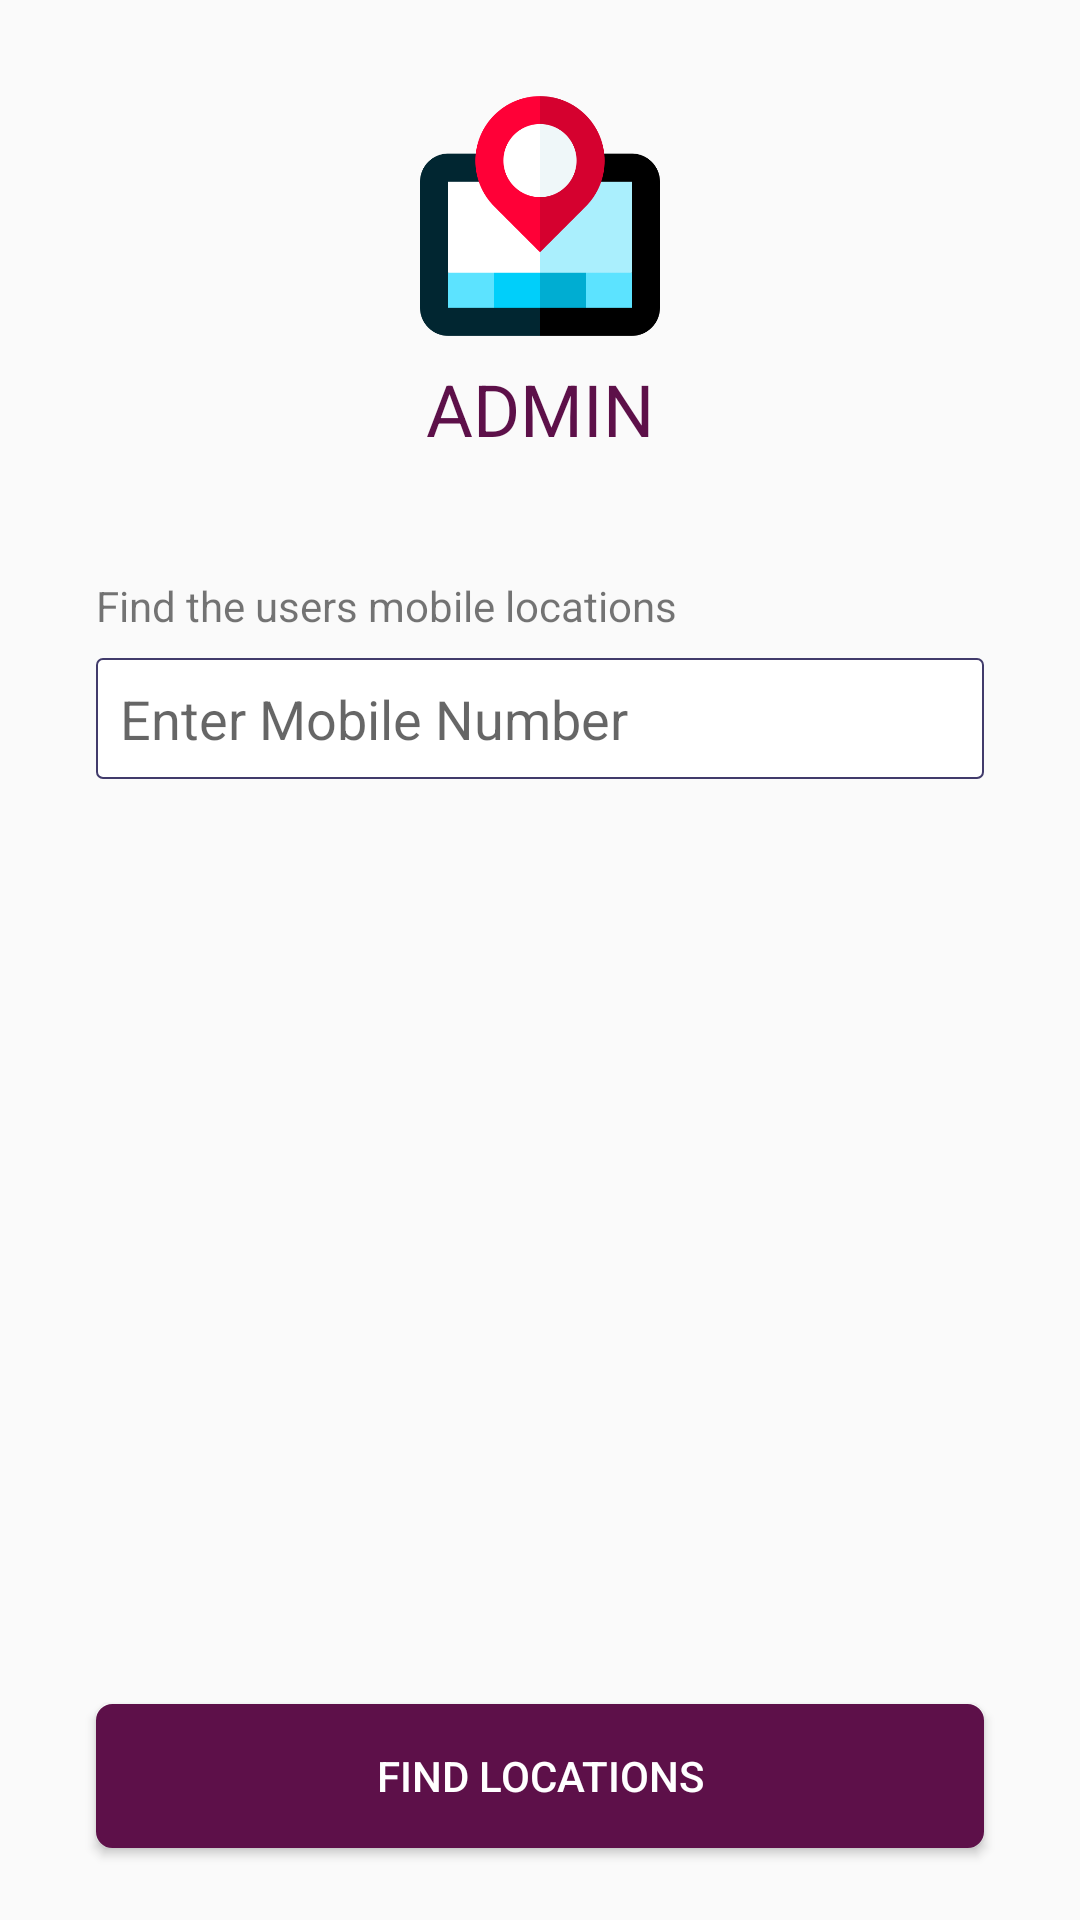

Layout XML and referenced resources for this Android screen:
<!-- AndroidManifest.xml: application theme AppTheme -->
<!-- res/layout/activity_admin.xml -->
<?xml version="1.0" encoding="utf-8"?>

<RelativeLayout xmlns:android="http://schemas.android.com/apk/res/android"
    xmlns:app="http://schemas.android.com/apk/res-auto"
    xmlns:tools="http://schemas.android.com/tools"
    android:layout_width="match_parent"
    android:layout_height="match_parent"
    android:orientation="vertical"
    tools:context=".activities.AdminActivity">


    <ImageView
        android:id="@+id/iv_logo"
        android:layout_centerHorizontal="true"
        android:layout_marginTop="@dimen/margin_32dp"
       android:src="@drawable/app_icon"
        android:layout_width="80dp"
        android:layout_height="@dimen/margin_80dp" />

    <TextView
        android:layout_below="@+id/iv_logo"
        android:id="@+id/iv_admin"
        android:layout_centerHorizontal="true"
        android:layout_marginTop="@dimen/margin_8dp"
        android:text="ADMIN"
        android:textColor="@color/colorPrimary"
        android:textSize="@dimen/text_size_24sp"
        android:layout_width="wrap_content"
        android:layout_height="wrap_content" />


    <TextView
        android:layout_marginTop="@dimen/margin_40dp"
        android:text="Find the users mobile locations "
        android:layout_marginStart="@dimen/margin_32dp"
        android:layout_marginEnd="@dimen/margin_32dp"
       android:layout_marginBottom="@dimen/margin_8dp"
        android:id="@+id/iv_lb"
        android:layout_below="@+id/iv_admin"
        android:layout_centerHorizontal="true"
        android:layout_width="match_parent"
        android:layout_height="wrap_content" />
    <EditText
        android:id="@+id/edt_mob_no"
        android:layout_below="@+id/iv_lb"
        android:layout_centerHorizontal="true"
        android:layout_marginStart="@dimen/margin_32dp"
        android:layout_marginEnd="@dimen/margin_32dp"
        android:background="@drawable/edittext_border_red"
        android:padding="@dimen/margin_8dp"
        android:layout_width="match_parent"
        android:singleLine="true"
        android:inputType="number"
        android:hint="Enter Mobile Number"
        android:maxLength="10"
        android:layout_height="wrap_content" />


    <Button
        android:id="@+id/btn_find"
        android:layout_marginStart="@dimen/margin_32dp"
        android:layout_marginEnd="@dimen/margin_32dp"
        android:layout_marginBottom="@dimen/margin_24dp"
        android:background="@drawable/btn_background"
        android:layout_alignParentBottom="true"
        android:text="Find Locations"
        android:textColor="@color/colorWhite"
        android:layout_width="match_parent"
        android:layout_height="wrap_content" />

</RelativeLayout>
<!-- resources referenced by this layout -->
<resources>
  <color name="colorPrimary">#5D1049</color>
  <color name="colorWhite">#FFFFFF</color>
  <dimen name="margin_24dp">24dp</dimen>
  <dimen name="margin_32dp">32dp</dimen>
  <dimen name="margin_40dp">40dp</dimen>
  <dimen name="margin_80dp">80dp</dimen>
  <dimen name="margin_8dp">8dp</dimen>
  <dimen name="text_size_24sp">24sp</dimen>
  <!-- drawable app_icon: png bitmap (drawable, 13611 bytes) -->
  <!-- drawable btn_background (drawable) -->
  <?xml version="1.0" encoding="UTF-8"?>
  
  <shape xmlns:android="http://schemas.android.com/apk/res/android" android:id="@+id/listview_background_shape">
      <stroke android:width="1dp" android:color="@color/colorPrimary" />
      <padding android:left="2dp"
          android:top="2dp"
          android:right="2dp"
          android:bottom="2dp" />
      <corners android:radius="5dp" />
      <solid android:color="@color/colorPrimary" />
  </shape>
  <!-- drawable edittext_border_red (drawable) -->
  <?xml version="1.0" encoding="utf-8"?>
  <shape xmlns:android="http://schemas.android.com/apk/res/android">
  
      
      <solid android:color="#ffffff" />
  
      
      <stroke android:width="0.5dp" android:color="@color/colorAccent" />
  
      
      <corners android:radius="@dimen/margin_2dp" />
  
  </shape>
  <style name="AppTheme" parent="@style/Theme.AppCompat.Light.NoActionBar">
          <item name="android:windowNoTitle">true</item>
          <item name="android:windowActionBar">false</item>
          <item name="android:windowFullscreen">false</item>
          <item name="android:windowContentOverlay">@null</item>
          <item name="colorPrimary">@color/colorPrimary</item>
          <item name="colorPrimaryDark">@color/colorPrimaryDark</item>
          <item name="colorAccent">@color/colorAccent</item>
  
      </style>
  <color name="colorAccent">#413B6B</color>
  <dimen name="margin_2dp">2dp</dimen>
  <color name="colorPrimaryDark">#4F053B</color>
</resources>
